2-way image classification set "Processed" from GitHub (dumdles/MangoOrOrange); label vocabulary: mango, orange.

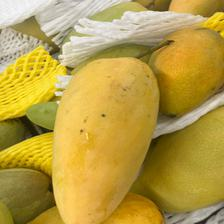
Label: mango

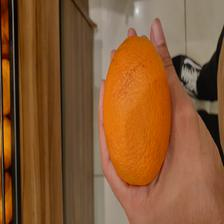
Label: orange

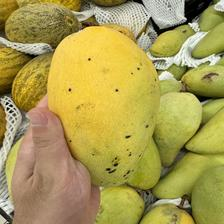
Label: mango

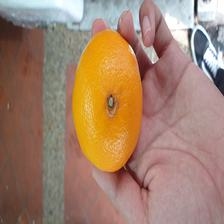
Label: orange

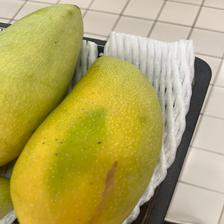
Label: mango

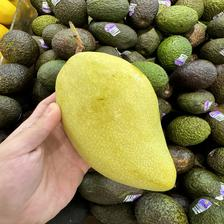
Label: mango
